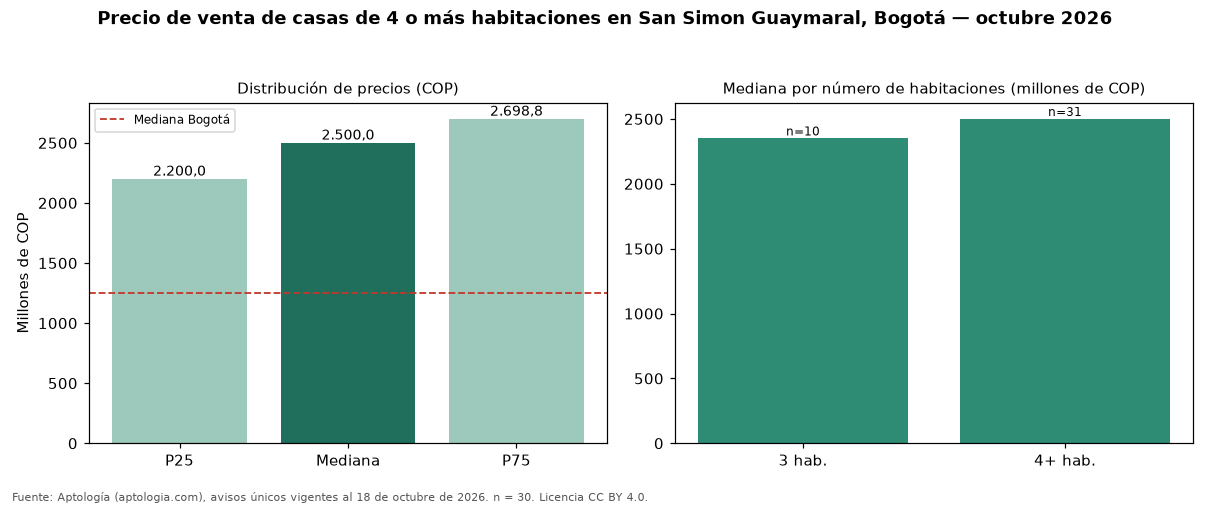

Data behind this chart, as committed beside it:
seccion, metrica, valor_cop, n
precio, p25, 2200000000, 30
precio, mediana, 2500000000, 30
precio, p75, 2698750000, 30
cop_por_m2, p25, 2066462, 30
cop_por_m2, mediana, 5761642, 30
cop_por_m2, p75, 6439076, 30
area, area_mediana_m2, 465.0, 30
habitaciones, 3, 2350000000, 10
habitaciones, 4+, 2500000000, 31
administracion, mediana, 2000000, 26
estrato, moda, 6, 
parqueadero, porcentaje_con_parqueadero, 100.0, 30
ciudad, mediana_ciudad, 1250000000, 14121
ciudad, mediana_cop_por_m2_ciudad, 4477612, 14121
